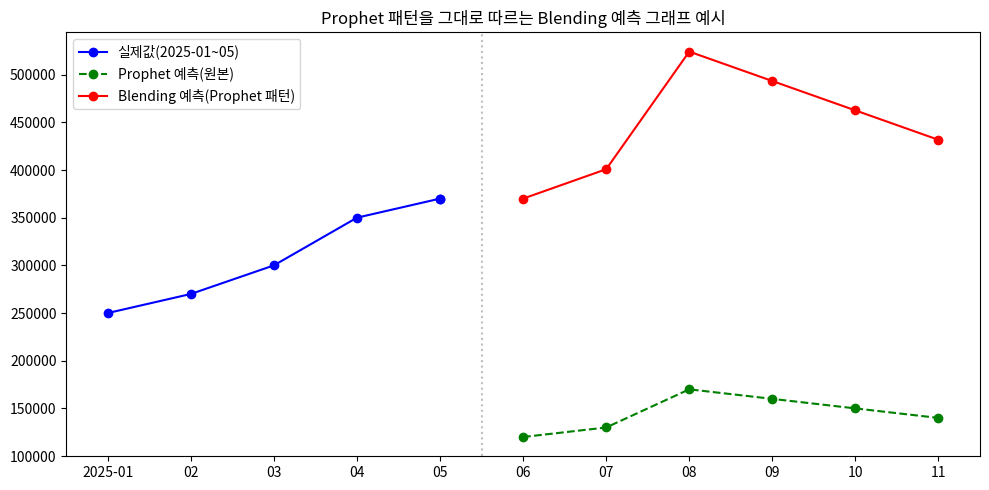

Write the Python code that produced this figure. (Note: this script raises an exception after producing the figure.)
import numpy as np
import matplotlib.pyplot as plt
import os

# 샘플 데이터 (실제값, LSTM/XGB 마지막 값, Prophet 예측값)
actual = [250000, 270000, 300000, 350000, 370000]  # 2025-01~2025-05
lstm_last = 370000  # 2025-05
prophet_pred = [120000, 130000, 170000, 160000, 150000, 140000]  # 2025-06~2025-11

# Prophet 패턴을 그대로 따르는 blending: LSTM/XGB 마지막 값을 anchor로 Prophet 증감률을 적용
blended = [lstm_last]
for i in range(1, len(prophet_pred)):
    prev_prophet = prophet_pred[i - 1]
    curr_prophet = prophet_pred[i]
    # Prophet의 증감률(전월 대비 비율) 적용
    ratio = curr_prophet / prev_prophet if prev_prophet != 0 else 1
    blended.append(blended[-1] * ratio)

# 그래프 그리기
plt.figure(figsize=(10, 5))
plt.plot(range(1, 6), actual, label="실제값(2025-01~05)", color="blue", marker="o")
plt.plot([5], [lstm_last], "bo")
plt.plot(
    range(6, 12),
    prophet_pred,
    label="Prophet 예측(원본)",
    color="green",
    marker="o",
    linestyle="--",
)
plt.plot(
    range(6, 12), blended, label="Blending 예측(Prophet 패턴)", color="red", marker="o"
)
plt.axvline(5.5, color="gray", linestyle=":", alpha=0.5)
plt.xticks(
    range(1, 12),
    ["2025-01", "02", "03", "04", "05", "06", "07", "08", "09", "10", "11"],
)
plt.legend()
plt.title("Prophet 패턴을 그대로 따르는 Blending 예측 그래프 예시")
plt.tight_layout()

# 저장 경로
save_path = os.path.join(os.path.dirname(__file__), "blending_sample.png")
plt.savefig(save_path)
plt.close()

print(f"이미지 저장 완료: {save_path}")
